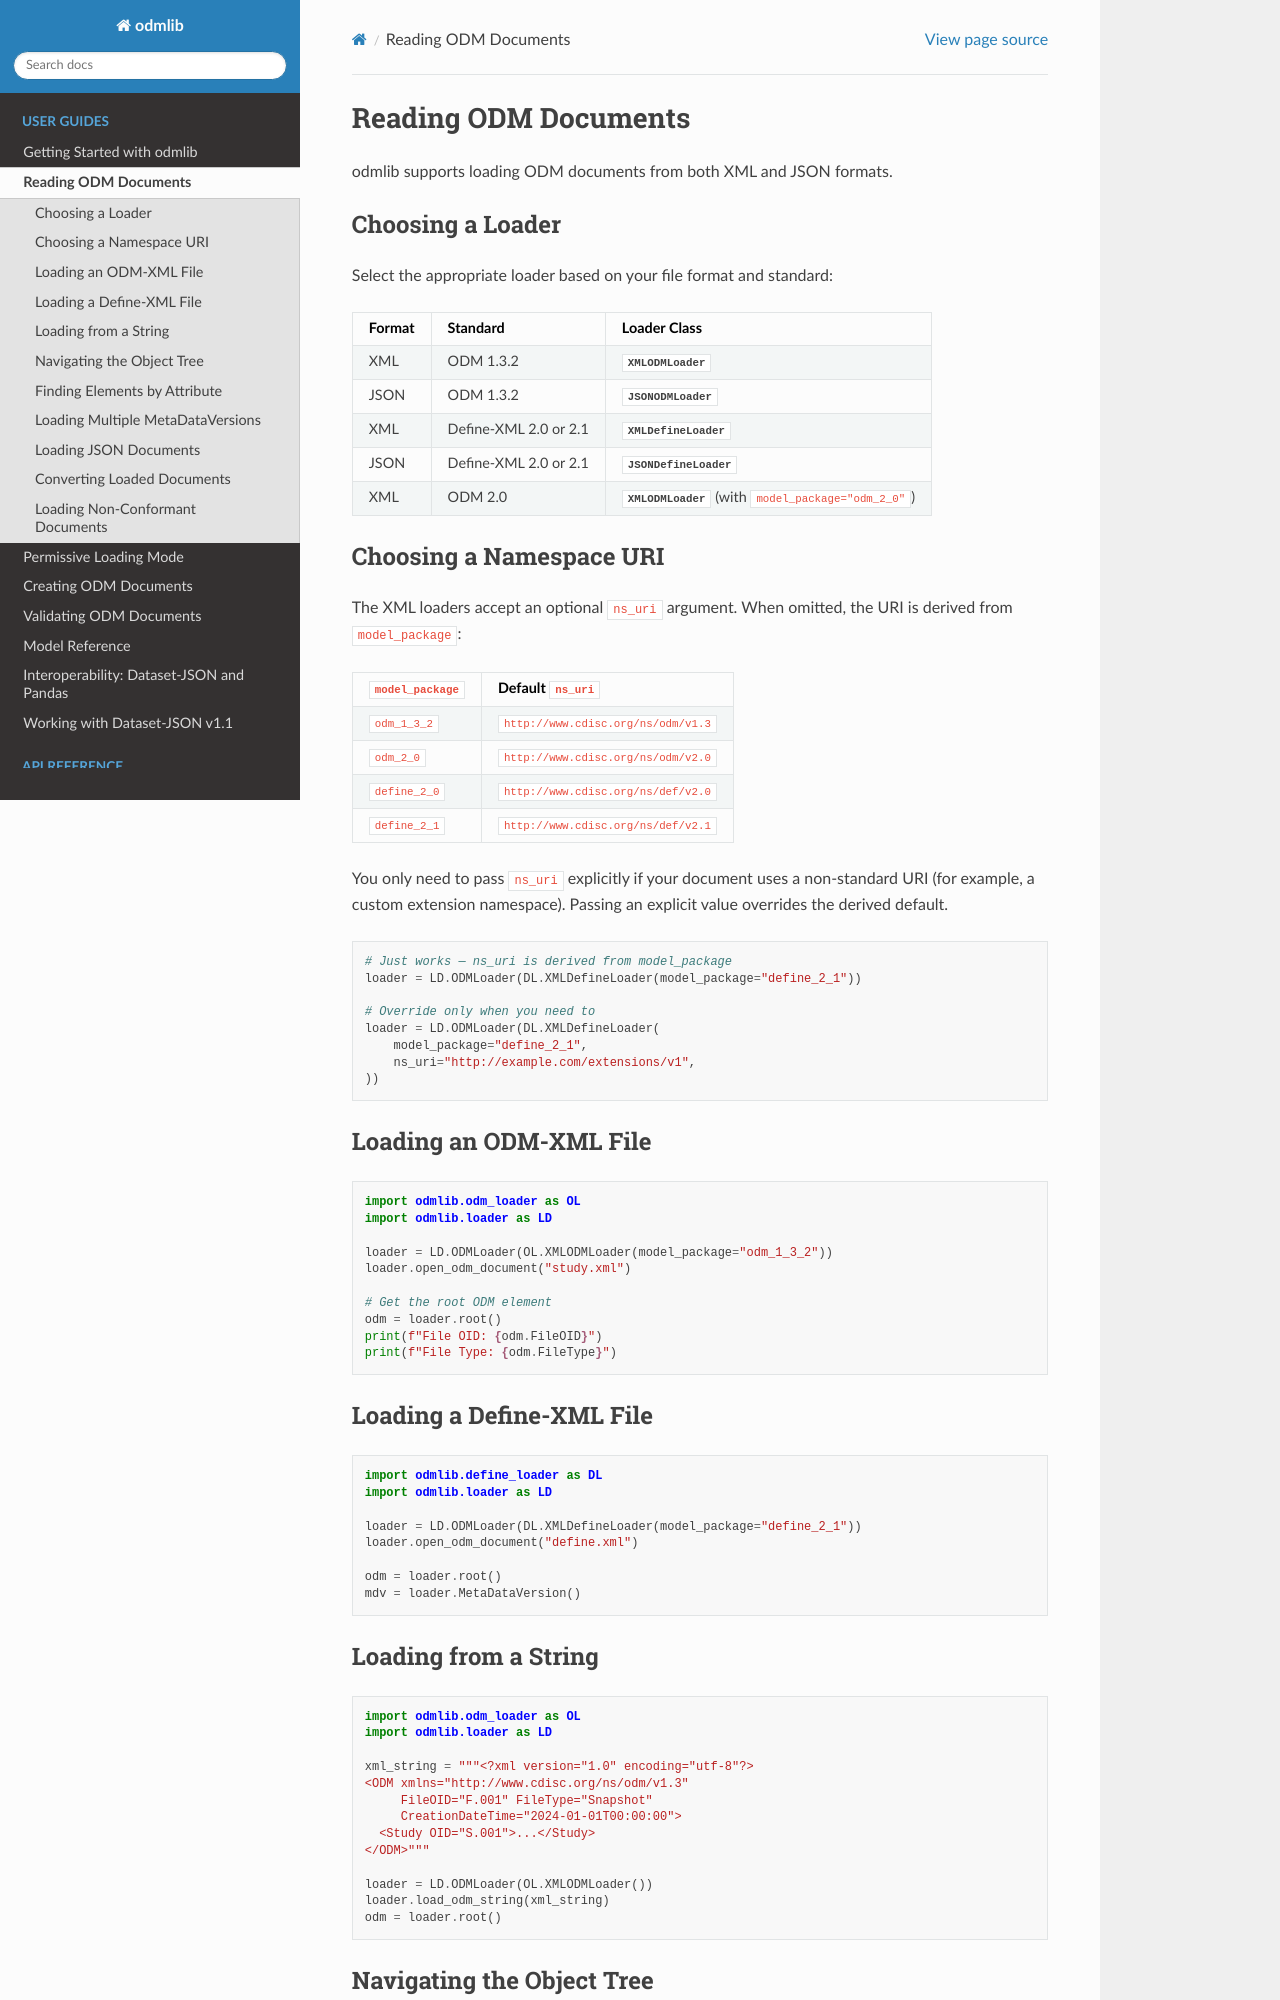

repository: swhume/odmlib · page: guides/reading_documents.html · generator: sphinx

Reading ODM Documents
=====================

odmlib supports loading ODM documents from both XML and JSON formats.

Choosing a Loader
-----------------

Select the appropriate loader based on your file format and standard:

.. list-table::
   :header-rows: 1

   * - Format
     - Standard
     - Loader Class
   * - XML
     - ODM 1.3.2
     - :class:`~odmlib.odm_loader.XMLODMLoader`
   * - JSON
     - ODM 1.3.2
     - :class:`~odmlib.odm_loader.JSONODMLoader`
   * - XML
     - Define-XML 2.0 or 2.1
     - :class:`~odmlib.define_loader.XMLDefineLoader`
   * - JSON
     - Define-XML 2.0 or 2.1
     - :class:`~odmlib.define_loader.JSONDefineLoader`
   * - XML
     - ODM 2.0
     - :class:`~odmlib.odm_loader.XMLODMLoader` (with ``model_package="odm_2_0"``)

Choosing a Namespace URI
------------------------

The XML loaders accept an optional ``ns_uri`` argument. When omitted, the
URI is derived from ``model_package``:

.. list-table::
   :header-rows: 1

   * - ``model_package``
     - Default ``ns_uri``
   * - ``odm_1_3_2``
     - ``http://www.cdisc.org/ns/odm/v1.3``
   * - ``odm_2_0``
     - ``http://www.cdisc.org/ns/odm/v2.0``
   * - ``define_2_0``
     - ``http://www.cdisc.org/ns/def/v2.0``
   * - ``define_2_1``
     - ``http://www.cdisc.org/ns/def/v2.1``

You only need to pass ``ns_uri`` explicitly if your document uses a
non-standard URI (for example, a custom extension namespace). Passing an
explicit value overrides the derived default.

.. code-block:: python

    # Just works — ns_uri is derived from model_package
    loader = LD.ODMLoader(DL.XMLDefineLoader(model_package="define_2_1"))

    # Override only when you need to
    loader = LD.ODMLoader(DL.XMLDefineLoader(
        model_package="define_2_1",
        ns_uri="http://example.com/extensions/v1",
    ))

Loading an ODM-XML File
-----------------------

.. code-block:: python

    import odmlib.odm_loader as OL
    import odmlib.loader as LD

    loader = LD.ODMLoader(OL.XMLODMLoader(model_package="odm_1_3_2"))
    loader.open_odm_document("study.xml")

    # Get the root ODM element
    odm = loader.root()
    print(f"File OID: {odm.FileOID}")
    print(f"File Type: {odm.FileType}")

Loading a Define-XML File
--------------------------

.. code-block:: python

    import odmlib.define_loader as DL
    import odmlib.loader as LD

    loader = LD.ODMLoader(DL.XMLDefineLoader(model_package="define_2_1"))
    loader.open_odm_document("define.xml")

    odm = loader.root()
    mdv = loader.MetaDataVersion()
